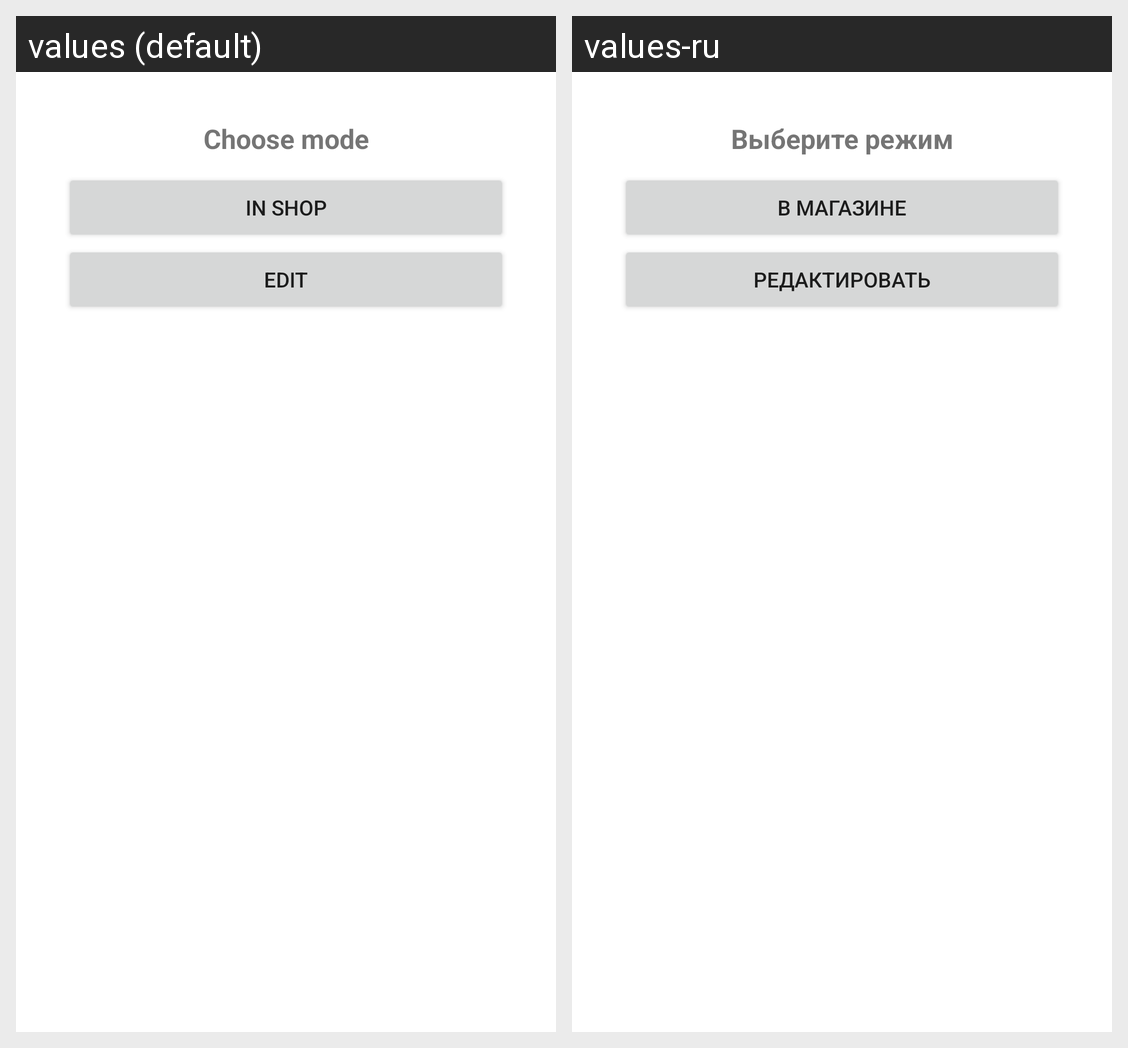

The Android screen above is rendered under two locales of the same app. Produce the string resources it draws, with the default and per-locale values.
Android screen res/layout/activity_opening_option_choice.xml rendered under 2 locales, left to right: values (default), values-ru. Device: Nexus 5 (rendered at 1080×1920; each locale shown at half size, 540×960, under a caption strip naming it); theme AppThemeDialog.
Strings drawn on this screen, with the default value and each locale's value (text and hints the layout hard-codes, and strings that could not be matched under every locale, appear in the picture but are not listed):

mode
  values: Choose mode
  values-ru: Выберите режим

in_shop
  values: In shop
  values-ru: В магазине

edit
  values: Edit
  values-ru: Редактировать
